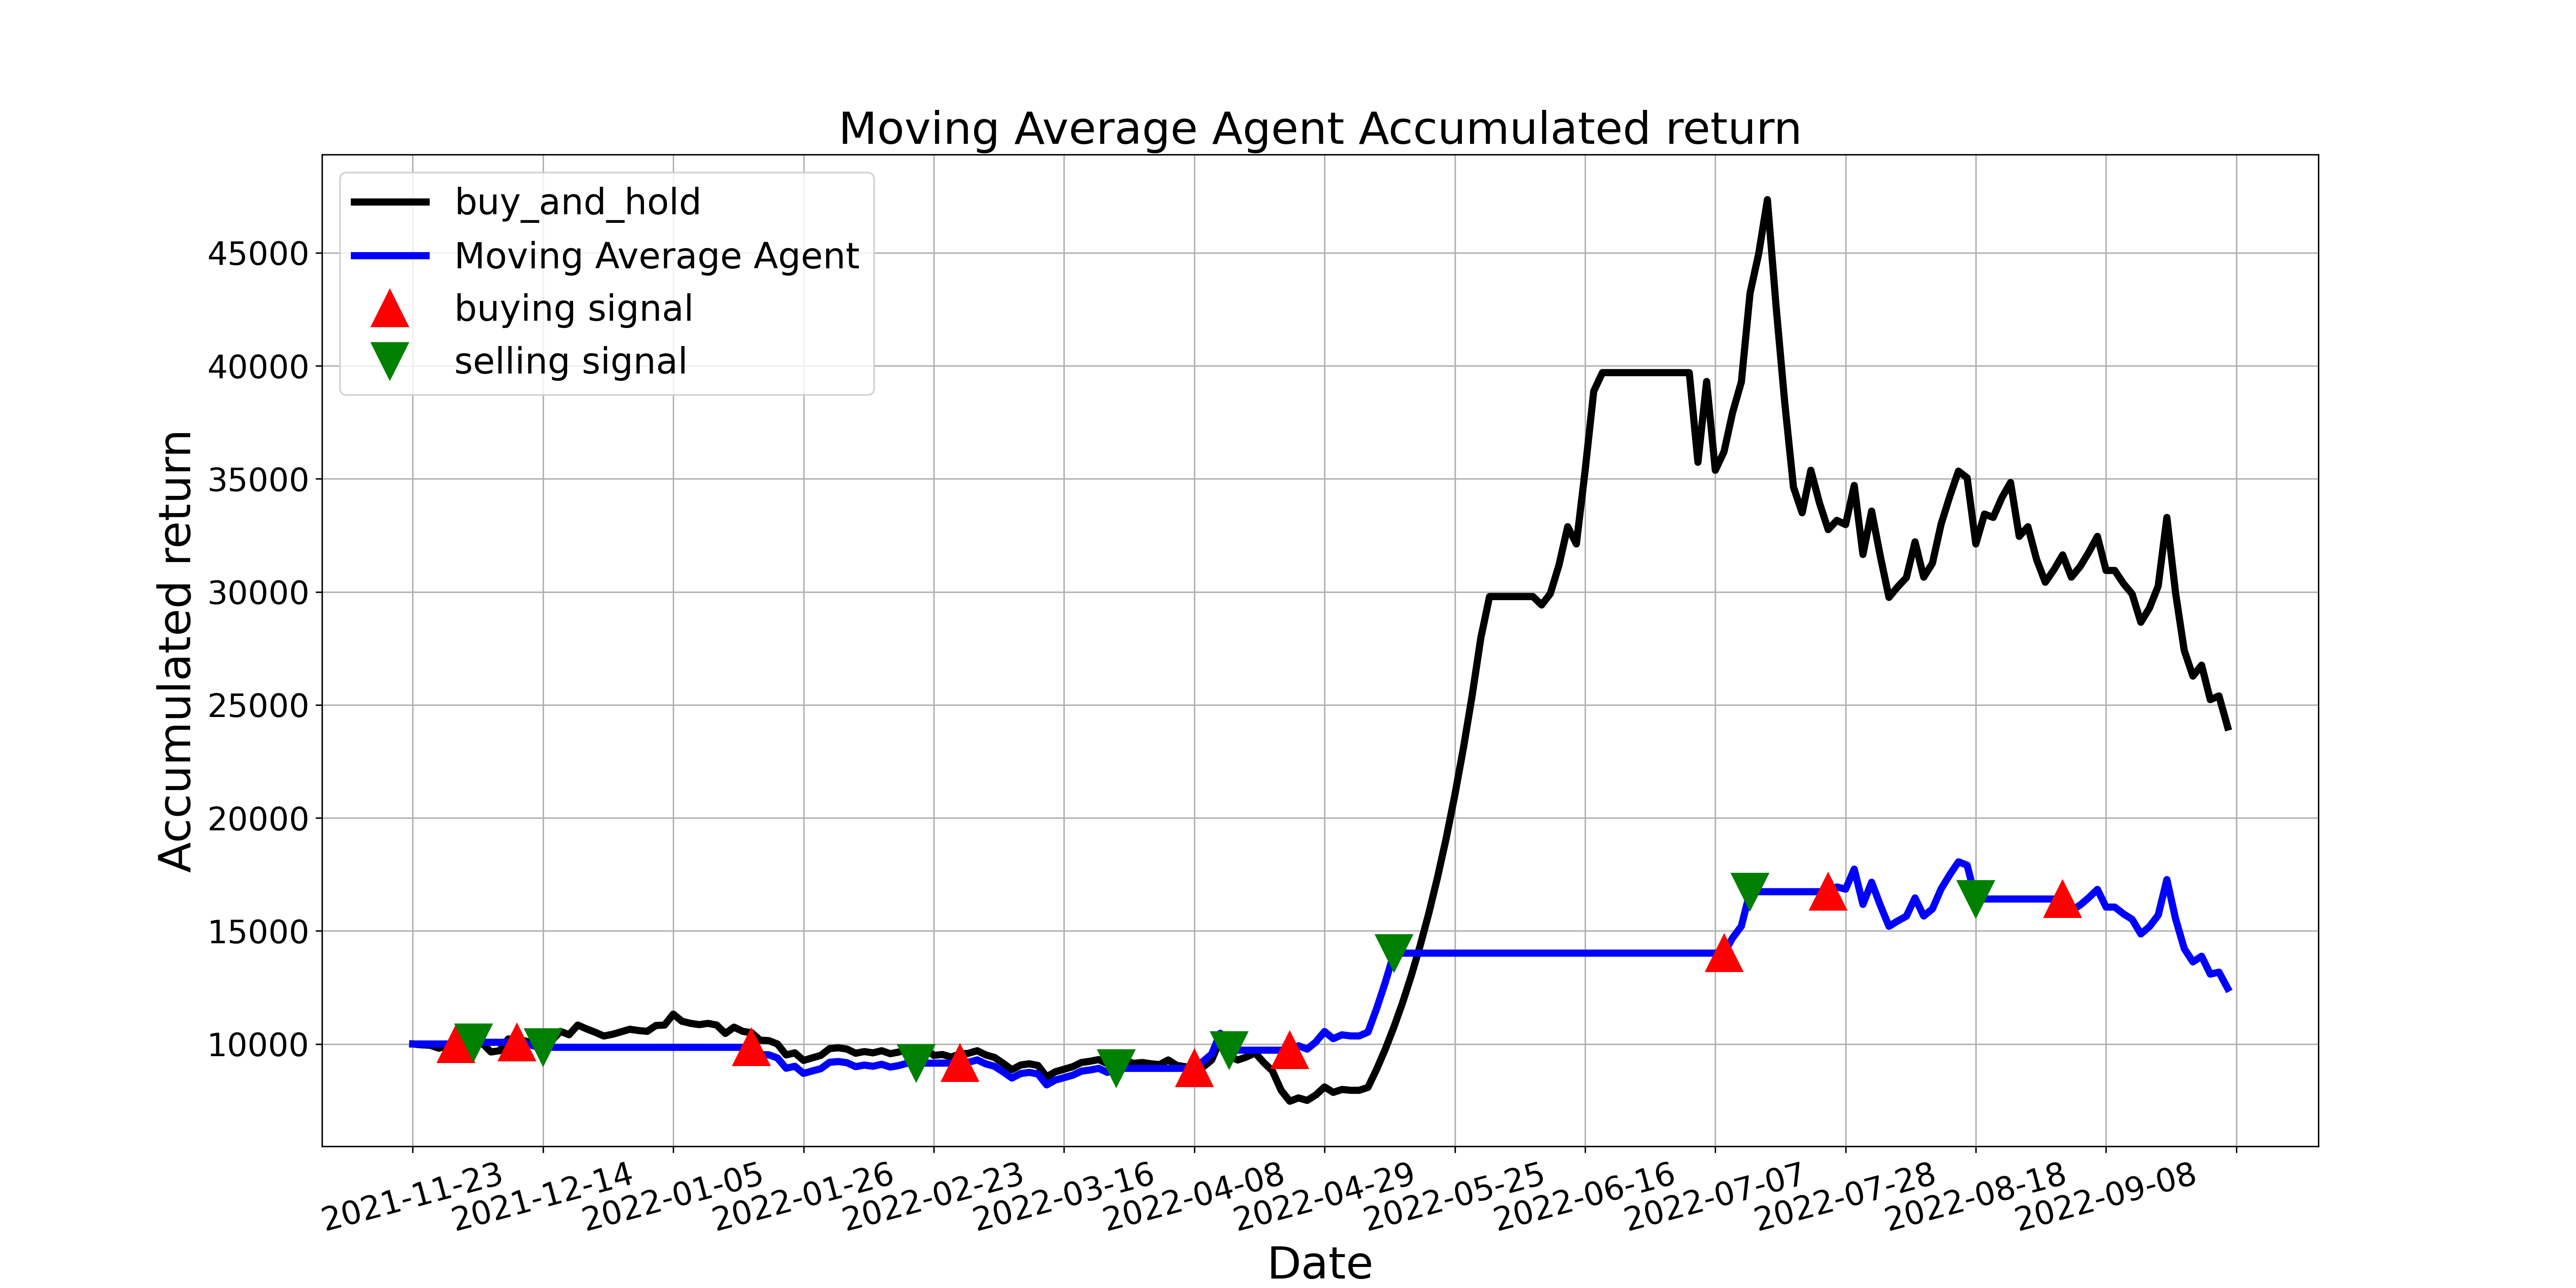

The table this chart was drawn from, first rows:
, tradeDate, B&H, action, operation, return
0, 2021-11-23, 10000, , 0, 10000
1, 2021-11-24, 9963, 0.0, 0, 10000
2, 2021-11-25, 9944, 0.0, 0, 10000
3, 2021-11-26, 9814, 0.0, 0, 10000
4, 2021-11-29, 9926, 0.0, 0, 10000
5, 2021-11-30, 10019, 1.0, 1, 10000
6, 2021-12-01, 10242, 0.0, 0, 10223
7, 2021-12-02, 10093, 2.0, 2, 10074
8, 2021-12-03, 10037, 0.0, 0, 10074
9, 2021-12-06, 9646, 0.0, 0, 10074
10, 2021-12-07, 9702, 0.0, 0, 10074
11, 2021-12-08, 10223, 0.0, 0, 10074
12, 2021-12-09, 10186, 1.0, 1, 10074
13, 2021-12-10, 10130, 0.0, 0, 10019
14, 2021-12-13, 10019, 0.0, 0, 9909
15, 2021-12-14, 9963, 2.0, 2, 9853
16, 2021-12-15, 10149, 0.0, 0, 9853
17, 2021-12-16, 10559, 0.0, 0, 9853
18, 2021-12-17, 10410, 0.0, 0, 9853
19, 2021-12-20, 10838, 0.0, 0, 9853
20, 2021-12-21, 10670, 0.0, 0, 9853
21, 2021-12-22, 10521, 0.0, 0, 9853
22, 2021-12-23, 10354, 0.0, 0, 9853
23, 2021-12-24, 10428, 0.0, 0, 9853
24, 2021-12-27, 10540, 0.0, 0, 9853
25, 2021-12-28, 10652, 0.0, 0, 9853
26, 2021-12-29, 10596, 0.0, 0, 9853
27, 2021-12-30, 10559, 0.0, 0, 9853
28, 2021-12-31, 10819, 0.0, 0, 9853
29, 2022-01-04, 10838, 0.0, 0, 9853
30, 2022-01-05, 11322, 0.0, 0, 9853
31, 2022-01-06, 11005, 0.0, 0, 9853
32, 2022-01-07, 10912, 0.0, 0, 9853
33, 2022-01-10, 10857, 0.0, 0, 9853
34, 2022-01-11, 10912, 0.0, 0, 9853
35, 2022-01-12, 10838, 0.0, 0, 9853
36, 2022-01-13, 10466, 0.0, 0, 9853
37, 2022-01-14, 10745, 0.0, 0, 9853
38, 2022-01-17, 10559, 0.0, 0, 9853
39, 2022-01-18, 10503, 1.0, 1, 9853
40, 2022-01-19, 10168, 0.0, 0, 9539
41, 2022-01-20, 10149, 0.0, 0, 9521
42, 2022-01-21, 10000, 0.0, 0, 9382
43, 2022-01-24, 9516, 0.0, 0, 8927
44, 2022-01-25, 9609, 0.0, 0, 9015
45, 2022-01-26, 9274, 0.0, 0, 8700
46, 2022-01-27, 9386, 0.0, 0, 8805
47, 2022-01-28, 9497, 0.0, 0, 8910
48, 2022-02-07, 9795, 0.0, 0, 9190
49, 2022-02-08, 9832, 0.0, 0, 9224
50, 2022-02-09, 9777, 0.0, 0, 9172
51, 2022-02-10, 9590, 0.0, 0, 8997
52, 2022-02-11, 9665, 0.0, 0, 9067
53, 2022-02-14, 9609, 0.0, 0, 9015
54, 2022-02-15, 9702, 0.0, 0, 9102
55, 2022-02-16, 9572, 0.0, 0, 8980
56, 2022-02-17, 9646, 0.0, 0, 9050
57, 2022-02-18, 9758, 0.0, 0, 9155
58, 2022-02-21, 9758, 2.0, 2, 9155
59, 2022-02-22, 9795, 0.0, 0, 9155
... 150 more rows
